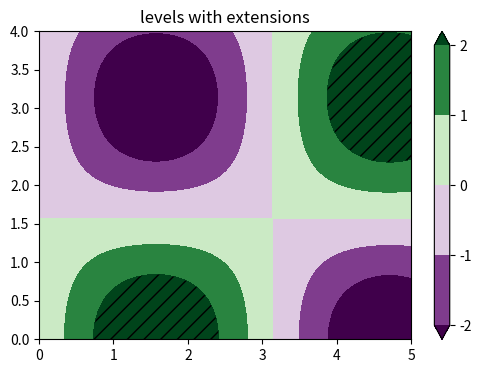

This chart was generated by the following Python code:
# Filled contours with explicit levels, extend='both' and hatched regions over a threshold.
import numpy as np
import matplotlib.pyplot as plt

x = np.linspace(0, 5, 100)
y = np.linspace(0, 4, 80)
X, Y = np.meshgrid(x, y)
Z = np.sin(X) * np.cos(Y) * 3
fig, ax = plt.subplots(figsize=(6, 4))
cf = ax.contourf(X, Y, Z, levels=[-2, -1, 0, 1, 2], cmap="PRGn", extend="both")
ax.contourf(X, Y, Z, levels=[2, 10], colors="none", hatches=["//"])
fig.colorbar(cf, ax=ax)
ax.set_title("levels with extensions")
print(cf.levels, cf.extend)
fig.savefig("filled.png")
